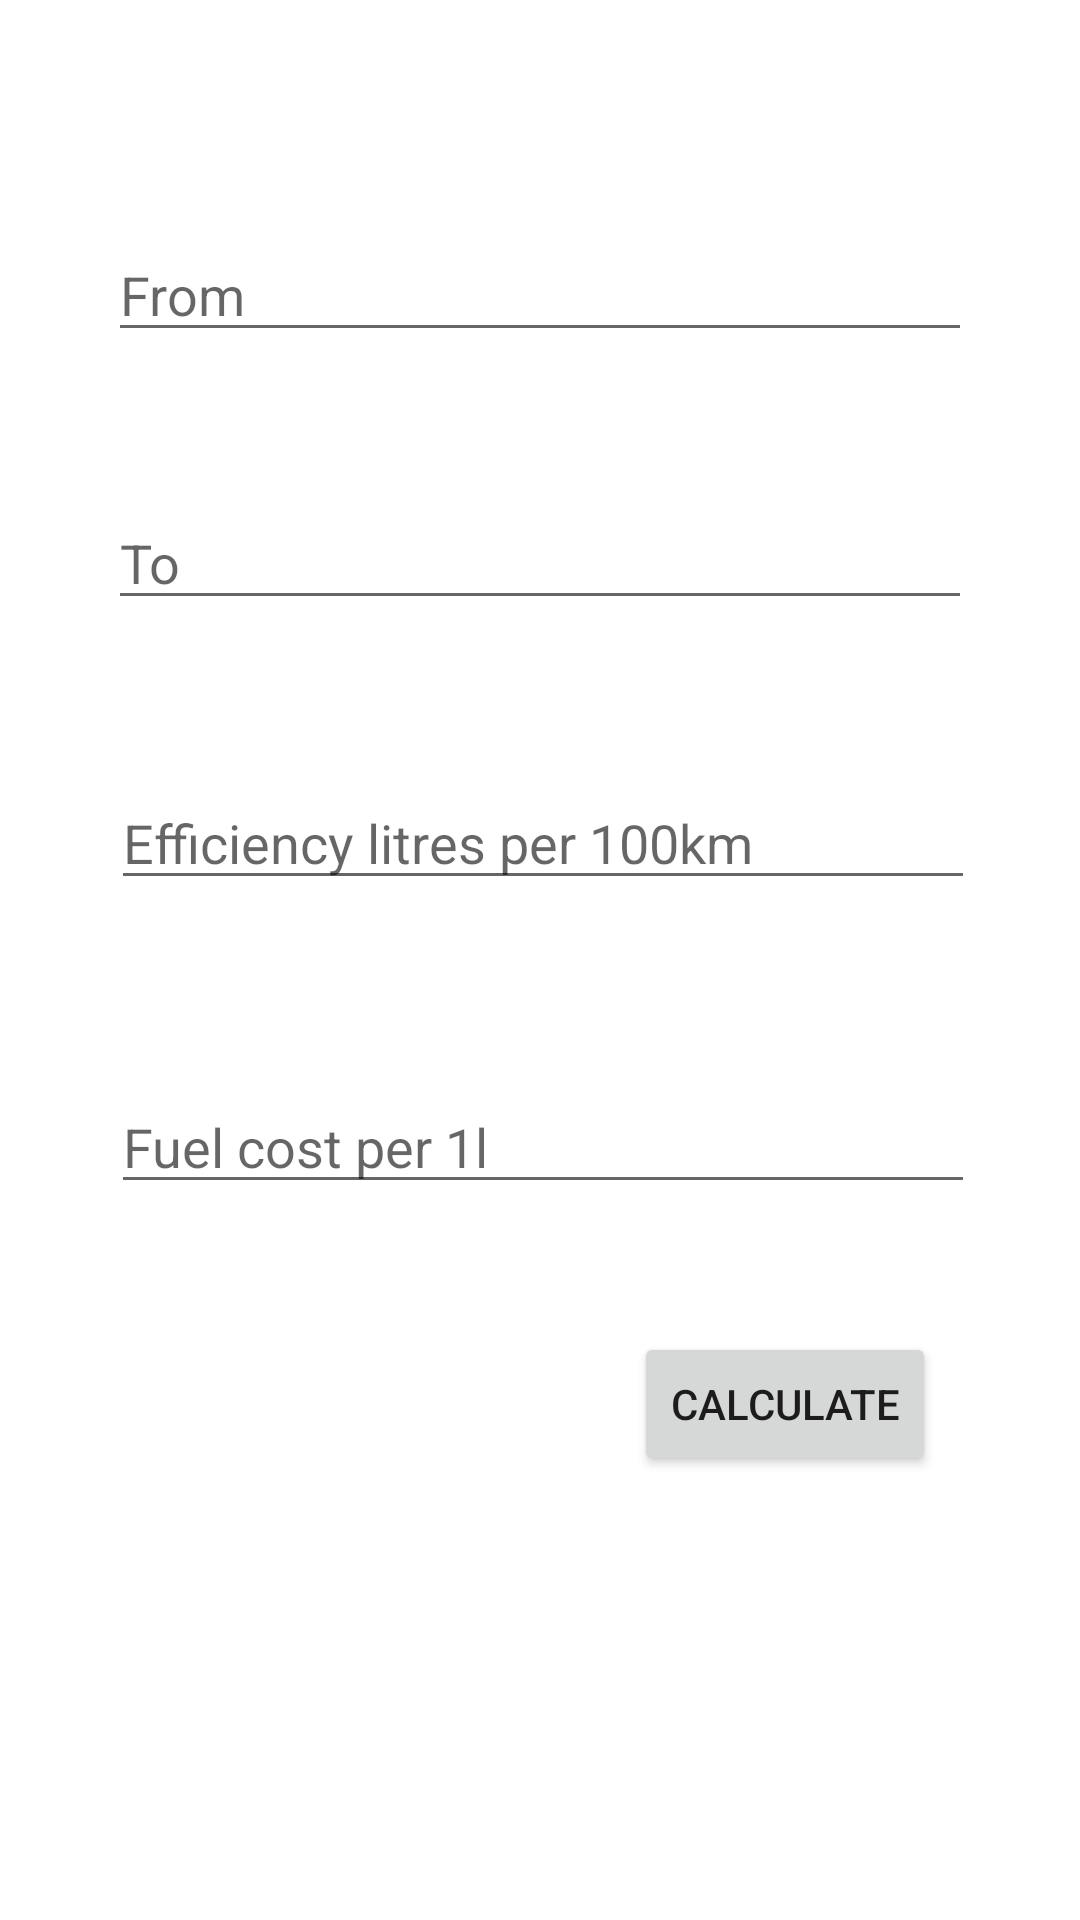

Reconstruct the res/layout file that produces this screen, plus the resources it refers to.
<!-- AndroidManifest.xml: application theme Theme.PlanAtrip -->
<!-- res/layout/fragment_fuel_calculator.xml -->
<androidx.constraintlayout.widget.ConstraintLayout xmlns:android="http://schemas.android.com/apk/res/android"
    xmlns:app="http://schemas.android.com/apk/res-auto"
    xmlns:tools="http://schemas.android.com/tools"
    android:layout_width="match_parent"
    android:layout_height="match_parent">

    <EditText
        android:id="@+id/From_fuel"
        android:layout_width="0dp"
        android:layout_height="wrap_content"
        android:layout_marginTop="76dp"
        android:hint="@string/From"
        app:layout_constraintEnd_toEndOf="parent"
        app:layout_constraintStart_toStartOf="parent"
        app:layout_constraintTop_toTopOf="parent"
        app:layout_constraintWidth_percent="0.8" />

    <EditText
        android:id="@+id/To_fuel"
        android:layout_width="0dp"
        android:layout_height="wrap_content"
        android:layout_marginTop="48dp"
        android:hint="@string/To"
        app:layout_constraintEnd_toEndOf="parent"
        app:layout_constraintStart_toStartOf="parent"
        app:layout_constraintTop_toBottomOf="@+id/From_fuel"
        app:layout_constraintWidth_percent="0.8" />

    <EditText
        android:id="@+id/efficency"
        android:layout_width="0dp"
        android:layout_height="wrap_content"
        android:layout_marginTop="52dp"
        android:hint="@string/Efficency"
        app:layout_constraintEnd_toEndOf="parent"
        app:layout_constraintHorizontal_bias="0.512"
        app:layout_constraintStart_toStartOf="parent"
        android:inputType="numberDecimal"
        app:layout_constraintTop_toBottomOf="@+id/To_fuel"
        app:layout_constraintWidth_percent="0.8" />

    <EditText
        android:id="@+id/cost"
        android:layout_width="0dp"
        android:layout_height="wrap_content"
        android:layout_marginTop="60dp"
        android:hint="@string/Fuel_cost"
        app:layout_constraintEnd_toEndOf="parent"
        android:inputType="numberDecimal"
        app:layout_constraintHorizontal_bias="0.512"
        app:layout_constraintStart_toStartOf="parent"
        app:layout_constraintTop_toBottomOf="@+id/efficency"
        app:layout_constraintWidth_percent="0.8" />

    <TextView
        android:id="@+id/result_text_view"
        android:layout_width="match_parent"
        android:layout_height="wrap_content"
        android:layout_marginTop="72dp"
        android:textAppearance="?android:textAppearanceMedium"
        app:layout_constraintEnd_toEndOf="parent"
        app:layout_constraintHorizontal_bias="0.0"
        app:layout_constraintStart_toStartOf="parent"
        app:layout_constraintTop_toBottomOf="@+id/cost" />

    <Button
        android:id="@+id/calc_button"
        android:layout_width="wrap_content"
        android:layout_height="wrap_content"
        android:layout_marginEnd="48dp"
        android:layout_marginBottom="148dp"
        android:text="@string/Calculate"
        app:layout_constraintBottom_toBottomOf="parent"
        app:layout_constraintEnd_toEndOf="parent" />

</androidx.constraintlayout.widget.ConstraintLayout>
<!-- resources referenced by this layout -->
<resources>
  <string name="Calculate">Calculate</string>
  <string name="Efficency">Efficiency litres per 100km</string>
  <string name="From">From</string>
  <string name="Fuel_cost">Fuel cost per 1l</string>
  <string name="To">To</string>
  <style name="Theme.PlanAtrip" parent="Theme.MaterialComponents.DayNight.DarkActionBar">
          
          <item name="colorPrimary">@color/purple_500</item>
          <item name="colorPrimaryVariant">@color/purple_700</item>
          <item name="colorOnPrimary">@color/white</item>
          
          <item name="colorSecondary">@color/teal_200</item>
          <item name="colorSecondaryVariant">@color/teal_700</item>
          <item name="colorOnSecondary">@color/black</item>
          
          <item name="android:statusBarColor">?attr/colorPrimaryVariant</item>
          
      </style>
  <!-- not gathered from this repository: default colours our renderer supplied (Android Studio template values) -->
  <color name="purple_500">#FF6200EE</color>
  <color name="purple_700">#FF3700B3</color>
  <color name="teal_200">#FF03DAC5</color>
  <color name="teal_700">#FF018786</color>
  <color name="black">#FF000000</color>
  <color name="white">#FFFFFFFF</color>
</resources>
